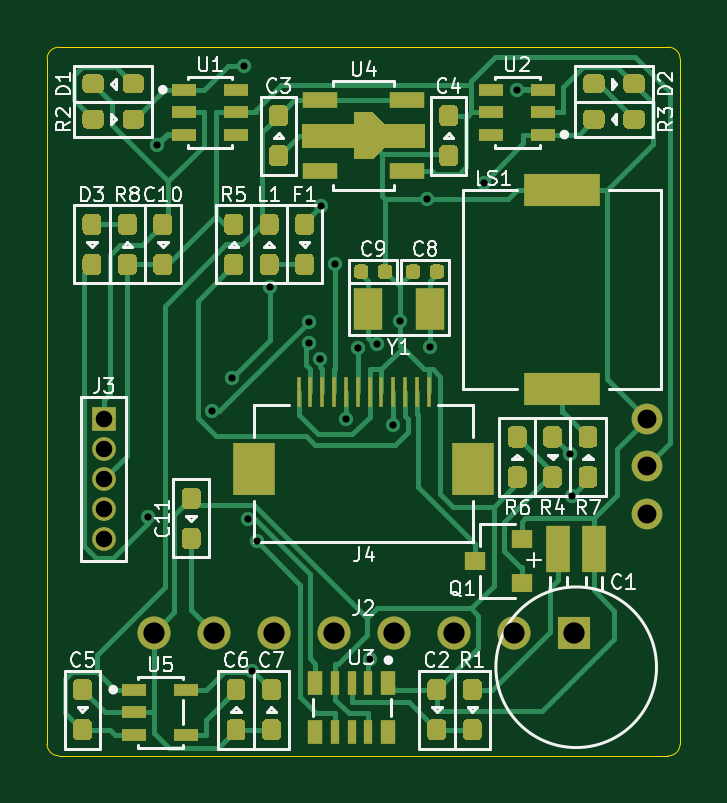
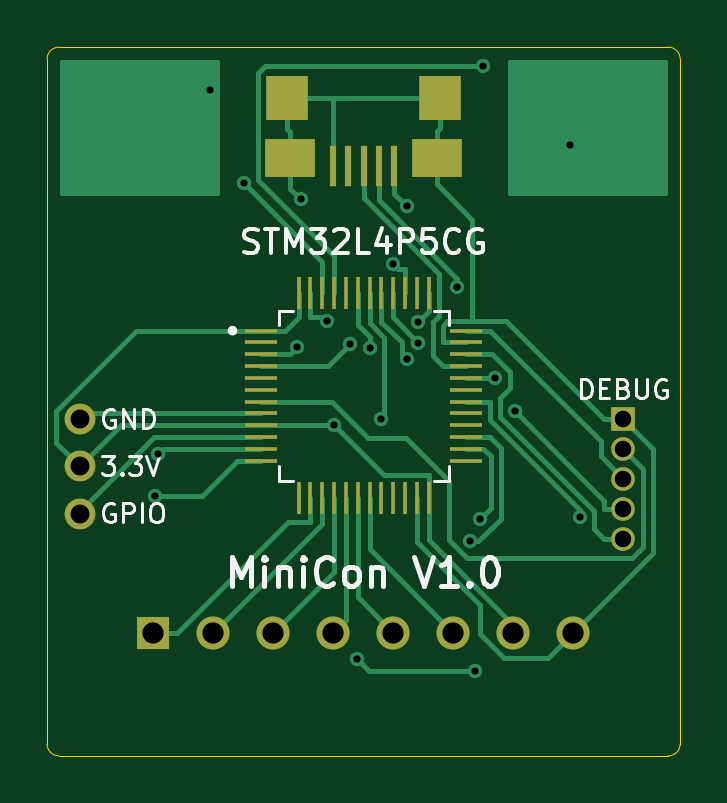
Circuit board: 10 layer files. Board 26.8 x 30.0 mm.
- bottom_copper: MiniCon-B_Cu.gbl (11822 bytes)
- bottom_mask: MiniCon-B_Mask.gbs (2441 bytes)
- paste: MiniCon-B_Paste.gbp (1912 bytes)
- bottom_silk: MiniCon-B_SilkS.gbo (10106 bytes)
- outline: MiniCon-Edge_Cuts.gm1 (1026 bytes)
- top_copper: MiniCon-F_Cu.gtl (34843 bytes)
- top_mask: MiniCon-F_Mask.gts (17465 bytes)
- paste: MiniCon-F_Paste.gtp (16936 bytes)
- top_silk: MiniCon-F_SilkS.gto (30350 bytes)
- drill: MiniCon.drl (865 bytes)

=== bottom_copper: MiniCon-B_Cu.gbl (11822 bytes, source omitted) ===
=== bottom_mask: MiniCon-B_Mask.gbs ===
G04 #@! TF.GenerationSoftware,KiCad,Pcbnew,(5.1.10-1-10_14)*
G04 #@! TF.CreationDate,2021-08-08T19:51:24+09:00*
G04 #@! TF.ProjectId,MiniCon,4d696e69-436f-46e2-9e6b-696361645f70,V1.0*
G04 #@! TF.SameCoordinates,Original*
G04 #@! TF.FileFunction,Soldermask,Bot*
G04 #@! TF.FilePolarity,Negative*
%FSLAX46Y46*%
G04 Gerber Fmt 4.6, Leading zero omitted, Abs format (unit mm)*
G04 Created by KiCad (PCBNEW (5.1.10-1-10_14)) date 2021-08-08 19:51:24*
%MOMM*%
%LPD*%
G01*
G04 APERTURE LIST*
%ADD10R,1.400000X0.150000*%
%ADD11R,0.150000X1.400000*%
%ADD12C,1.300000*%
%ADD13R,1.000000X1.000000*%
%ADD14O,1.000000X1.000000*%
%ADD15R,1.400000X1.400000*%
%ADD16C,1.400000*%
%ADD17R,1.800000X1.900000*%
%ADD18R,2.100000X1.600000*%
%ADD19R,0.300000X1.750000*%
G04 APERTURE END LIST*
D10*
X4350000Y2750000D03*
X4350000Y2250000D03*
X4350000Y1750000D03*
X4350000Y1250000D03*
X4350000Y750000D03*
X4350000Y250000D03*
X4350000Y-250000D03*
X4350000Y-750000D03*
X4350000Y-1250000D03*
X4350000Y-1750000D03*
X4350000Y-2250000D03*
X4350000Y-2750000D03*
D11*
X2750000Y-4350000D03*
X2250000Y-4350000D03*
X1750000Y-4350000D03*
X1250000Y-4350000D03*
X750000Y-4350000D03*
X250000Y-4350000D03*
X-250000Y-4350000D03*
X-750000Y-4350000D03*
X-1250000Y-4350000D03*
X-1750000Y-4350000D03*
X-2250000Y-4350000D03*
X-2750000Y-4350000D03*
D10*
X-4350000Y-2750000D03*
X-4350000Y-2250000D03*
X-4350000Y-1750000D03*
X-4350000Y-1250000D03*
X-4350000Y-750000D03*
X-4350000Y-250000D03*
X-4350000Y250000D03*
X-4350000Y750000D03*
X-4350000Y1250000D03*
X-4350000Y1750000D03*
X-4350000Y2250000D03*
X-4350000Y2750000D03*
D11*
X-2750000Y4350000D03*
X-2250000Y4350000D03*
X-1750000Y4350000D03*
X-1250000Y4350000D03*
X-750000Y4350000D03*
X-250000Y4350000D03*
X250000Y4350000D03*
X750000Y4350000D03*
X1250000Y4350000D03*
X1750000Y4350000D03*
X2250000Y4350000D03*
X2750000Y4350000D03*
D12*
X12000000Y-5000000D03*
X12000000Y-3000000D03*
X12000000Y-1000000D03*
D13*
X-11000000Y-1000000D03*
D14*
X-11000000Y-2270000D03*
X-11000000Y-3540000D03*
X-11000000Y-4810000D03*
X-11000000Y-6080000D03*
D15*
X8900000Y-10050000D03*
D16*
X6360000Y-10050000D03*
X3820000Y-10050000D03*
X1280000Y-10050000D03*
X-1260000Y-10050000D03*
X-3800000Y-10050000D03*
X-6340000Y-10050000D03*
X-8880000Y-10050000D03*
D17*
X3250000Y12600000D03*
X-3250000Y12600000D03*
D18*
X3100000Y10050000D03*
X-3100000Y10050000D03*
D19*
X1300000Y9725000D03*
X650000Y9725000D03*
X0Y9725000D03*
X-650000Y9725000D03*
X-1300000Y9725000D03*
M02*

=== paste: MiniCon-B_Paste.gbp ===
G04 #@! TF.GenerationSoftware,KiCad,Pcbnew,(5.1.10-1-10_14)*
G04 #@! TF.CreationDate,2021-08-08T19:51:24+09:00*
G04 #@! TF.ProjectId,MiniCon,4d696e69-436f-46e2-9e6b-696361645f70,V1.0*
G04 #@! TF.SameCoordinates,Original*
G04 #@! TF.FileFunction,Paste,Bot*
G04 #@! TF.FilePolarity,Positive*
%FSLAX46Y46*%
G04 Gerber Fmt 4.6, Leading zero omitted, Abs format (unit mm)*
G04 Created by KiCad (PCBNEW (5.1.10-1-10_14)) date 2021-08-08 19:51:24*
%MOMM*%
%LPD*%
G01*
G04 APERTURE LIST*
%ADD10R,1.400000X0.150000*%
%ADD11R,0.150000X1.400000*%
%ADD12R,1.800000X1.900000*%
%ADD13R,2.100000X1.600000*%
%ADD14R,0.300000X1.750000*%
G04 APERTURE END LIST*
D10*
X4350000Y2750000D03*
X4350000Y2250000D03*
X4350000Y1750000D03*
X4350000Y1250000D03*
X4350000Y750000D03*
X4350000Y250000D03*
X4350000Y-250000D03*
X4350000Y-750000D03*
X4350000Y-1250000D03*
X4350000Y-1750000D03*
X4350000Y-2250000D03*
X4350000Y-2750000D03*
D11*
X2750000Y-4350000D03*
X2250000Y-4350000D03*
X1750000Y-4350000D03*
X1250000Y-4350000D03*
X750000Y-4350000D03*
X250000Y-4350000D03*
X-250000Y-4350000D03*
X-750000Y-4350000D03*
X-1250000Y-4350000D03*
X-1750000Y-4350000D03*
X-2250000Y-4350000D03*
X-2750000Y-4350000D03*
D10*
X-4350000Y-2750000D03*
X-4350000Y-2250000D03*
X-4350000Y-1750000D03*
X-4350000Y-1250000D03*
X-4350000Y-750000D03*
X-4350000Y-250000D03*
X-4350000Y250000D03*
X-4350000Y750000D03*
X-4350000Y1250000D03*
X-4350000Y1750000D03*
X-4350000Y2250000D03*
X-4350000Y2750000D03*
D11*
X-2750000Y4350000D03*
X-2250000Y4350000D03*
X-1750000Y4350000D03*
X-1250000Y4350000D03*
X-750000Y4350000D03*
X-250000Y4350000D03*
X250000Y4350000D03*
X750000Y4350000D03*
X1250000Y4350000D03*
X1750000Y4350000D03*
X2250000Y4350000D03*
X2750000Y4350000D03*
D12*
X3250000Y12600000D03*
X-3250000Y12600000D03*
D13*
X3100000Y10050000D03*
X-3100000Y10050000D03*
D14*
X1300000Y9725000D03*
X650000Y9725000D03*
X0Y9725000D03*
X-650000Y9725000D03*
X-1300000Y9725000D03*
M02*

=== bottom_silk: MiniCon-B_SilkS.gbo (10106 bytes, source omitted) ===
=== outline: MiniCon-Edge_Cuts.gm1 ===
G04 #@! TF.GenerationSoftware,KiCad,Pcbnew,(5.1.10-1-10_14)*
G04 #@! TF.CreationDate,2021-08-08T19:51:24+09:00*
G04 #@! TF.ProjectId,MiniCon,4d696e69-436f-46e2-9e6b-696361645f70,V1.0*
G04 #@! TF.SameCoordinates,Original*
G04 #@! TF.FileFunction,Profile,NP*
%FSLAX46Y46*%
G04 Gerber Fmt 4.6, Leading zero omitted, Abs format (unit mm)*
G04 Created by KiCad (PCBNEW (5.1.10-1-10_14)) date 2021-08-08 19:51:24*
%MOMM*%
%LPD*%
G01*
G04 APERTURE LIST*
G04 #@! TA.AperFunction,Profile*
%ADD10C,0.050000*%
G04 #@! TD*
G04 APERTURE END LIST*
D10*
X-12900000Y-15250000D02*
G75*
G02*
X-13400000Y-14750000I0J500000D01*
G01*
X-13400000Y14250000D02*
G75*
G02*
X-12900000Y14750000I500000J0D01*
G01*
X12900000Y14750000D02*
G75*
G02*
X13400000Y14250000I0J-500000D01*
G01*
X13400000Y-14750000D02*
G75*
G02*
X12900000Y-15250000I-500000J0D01*
G01*
X-13400000Y-14750000D02*
X-13400000Y14250000D01*
X12900000Y-15250000D02*
X-12900000Y-15250000D01*
X13400000Y14250000D02*
X13400000Y-14750000D01*
X-12900000Y14750000D02*
X12900000Y14750000D01*
M02*

=== top_copper: MiniCon-F_Cu.gtl (34843 bytes, source omitted) ===
=== top_mask: MiniCon-F_Mask.gts (17465 bytes, source omitted) ===
=== paste: MiniCon-F_Paste.gtp (16936 bytes, source omitted) ===
=== top_silk: MiniCon-F_SilkS.gto (30350 bytes, source omitted) ===
=== drill: MiniCon.drl ===
M48
; DRILL file {KiCad (5.1.10-1-10_14)} date Sunday, August 08, 2021 at 07:51:26 PM
; FORMAT={-:-/ absolute / metric / decimal}
; #@! TF.CreationDate,2021-08-08T19:51:26+09:00
; #@! TF.GenerationSoftware,Kicad,Pcbnew,(5.1.10-1-10_14)
FMAT,2
METRIC
T1C0.305
T2C0.700
T3C0.800
T4C0.900
%
G90
G05
T1
X-9.145Y-5.151
X-8.75Y10.6
X-6.4Y-0.652
X-5.573Y0.75
X-5.064Y13.97
X-4.91Y-5.234
X-4.732Y-11.653
X-4.525Y-6.17
X-3.973Y4.585
X-2.322Y3.136
X-2.321Y2.238
X-1.835Y1.565
X-1.819Y8.026
X-1.225Y5.573
X-0.75Y-1.011
X-0.25Y2.016
X0.278Y-11.132
X0.58Y2.193
X1.25Y-1.25
X1.56Y3.14
X2.667Y8.317
X2.8Y2.073
X5.078Y8.99
X6.5Y12.95
X8.723Y-2.484
X8.835Y-4.255
T2
X-11.0Y-1.0
X-11.0Y-2.27
X-11.0Y-3.54
X-11.0Y-4.81
X-11.0Y-6.08
T3
X12.0Y-1.0
X12.0Y-3.0
X12.0Y-5.0
T4
X-8.88Y-10.05
X-6.34Y-10.05
X-3.8Y-10.05
X-1.26Y-10.05
X1.28Y-10.05
X3.82Y-10.05
X6.36Y-10.05
X8.9Y-10.05
T0
M30

